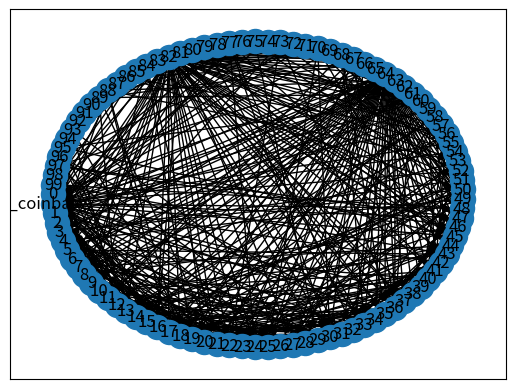

Here is the Python script that generated this plot:
import numpy as np
import pandas as pd
import networkx as nx
import matplotlib.pyplot as plt

class User:
	"""Capsules the transactions secret keys known to a certain user."""
	def __init__(self, name, usual_ringsize=1, transaction_frequency=0.4, mining_power=0, output_pick_strategy=None):
		self.name = name
		assert usual_ringsize > 0
		self.usual_ringsize = usual_ringsize
		self.transaction_frequency = transaction_frequency
		self.mining_power = mining_power
		self.output_pick_strategy = output_pick_strategy
		self.unspent_outputs = []

	def get_unspent_transaction(self):
		assert len(self.unspent_outputs) > 0
		# TODO create more realistic strategies
		if self.output_pick_strategy == "young_first":
			return sorted(self.unspent_outputs)[-1]
		if self.output_pick_strategy == "old_first":
			return sorted(self.unspent_outputs)[0]
		return np.random.choice(self.unspent_outputs)


class Mockchain:
	"""Create blocks and fill them with transactions"""
	def __init__(self, minimum_ringsize=1, confirmations_needed=1):
		assert minimum_ringsize > 0
		assert confirmations_needed > 0
		self.minimum_ringsize = minimum_ringsize
		self.confirmations_needed = confirmations_needed
		self.db = pd.DataFrame(columns=['block_height', 'transaction_hash', 'ring', 'real_input', 'sender', 'recipient'])
		self.graph = nx.DiGraph()
		self.current_block_height = 0
		self.current_transaction_num = 0
		self.num_transactions_in_confirmed_blocks = 0
		self.unconfirmed_blocks = []
		for _ in range(confirmations_needed):
			self.unconfirmed_blocks += [[]] # Caching seemingly prevents [[]] * confirmations_needed
		
	def mine_block(self, users):
		total_mining_power = sum([user.mining_power for user in users])
		miner = np.random.choice(users, p=[user.mining_power/total_mining_power for user in users])
		self.record_transaction(miner, miner, coinbase=True)
		eligible_users = [user for user in users if len(user.unspent_outputs) > 0]
		for user in eligible_users:
			if np.random.random() < user.transaction_frequency: #TODO no user behaviour change over time.
				transaction_recipient = np.random.choice(users) #TODO everybody has equal likelihood for now. Not realistic.
				self.record_transaction(user, transaction_recipient)
		for (recipient, transaction_hash) in self.unconfirmed_blocks[-1]:
			recipient.unspent_outputs += [transaction_hash]
			self.num_transactions_in_confirmed_blocks += 1
		self.unconfirmed_blocks = [[]] + self.unconfirmed_blocks[:-1]
		self.current_block_height += 1

	def record_transaction(self, transaction_author, transaction_recipient, coinbase=False):
		if coinbase:
			self.db.loc[len(self.db)] = [self.current_block_height, self.current_transaction_num, None, None, "__coinbase__", transaction_recipient.name]
			self.graph.add_edge(self.current_transaction_num, "__coinbase__", block_height=self.current_block_height, real_input=True, cluster="__coinbase__")
			self.unconfirmed_blocks[0] += [(transaction_recipient, self.current_transaction_num)]
			self.current_transaction_num += 1
			return True

		assert len(transaction_author.unspent_outputs) > 0
		desired_ring_size = transaction_author.usual_ringsize
		if self.minimum_ringsize > desired_ring_size:
			desired_ring_size = self.minimum_ringsize
		num_mixins = desired_ring_size - 1 # one for the real input
		# Check if there are enough mixins available to even create a big enough ring
		if desired_ring_size > self.num_transactions_in_confirmed_blocks:
			return False
		real_input = transaction_author.get_unspent_transaction()
		ring = [real_input]
		self.graph.add_edge(self.current_transaction_num, real_input, block_height=self.current_block_height, real_input=True, cluster=transaction_author.name)
		for _ in range(num_mixins):
			fake_input = real_input  # workaround to help checking for duplicate fake inputs.
			while fake_input in ring:
				fake_input = np.random.randint(self.num_transactions_in_confirmed_blocks) #TODO allow different distributions, especially gamma.
			ring += [fake_input]
			self.graph.add_edge(self.current_transaction_num, fake_input, block_height=self.current_block_height, real_input=False, cluster=transaction_author.name)
		ring = np.random.permutation(ring)
		self.db.loc[len(self.db)] = [self.current_block_height, self.current_transaction_num, ring, real_input, transaction_author.name, transaction_recipient.name]
		transaction_author.unspent_outputs.remove(real_input)
		self.unconfirmed_blocks[0] += [(transaction_recipient, self.current_transaction_num)]
		self.current_transaction_num += 1
		return True

if __name__ == '__main__':
	num_participants = 8
	num_total_blocks = 50

	usernames=["Alice", "Bob", "Carol", "Dave", "Erin", "Frank", "Geraldine", "Harold"]

	all_users = []
	chain = Mockchain(minimum_ringsize=5, confirmations_needed=5)
	for i in range(num_participants):
		# Only six usernames provided. Careful when setting a higher num_participants
		all_users += [User(usernames[i], mining_power=np.random.random(), transaction_frequency=0.2, output_pick_strategy="old_first")]
	stands_out = User("stands_out", mining_power=np.random.random(), transaction_frequency=0.2, usual_ringsize=50)
	all_users += [stands_out]
	for _ in range(num_total_blocks):
		chain.mine_block(all_users)
	chain.db.to_csv("gen_data.csv", sep='\t')
	nx.draw_networkx(chain.graph, pos=nx.drawing.layout.shell_layout(chain.graph), arrows=True, with_labels=True)
	plt.show()
	#plt.savefig("gen_data.png", bbox_inches='tight', dpi=300)
	# nx.write_graphml(chain.graph, "gen_data.graphml")
